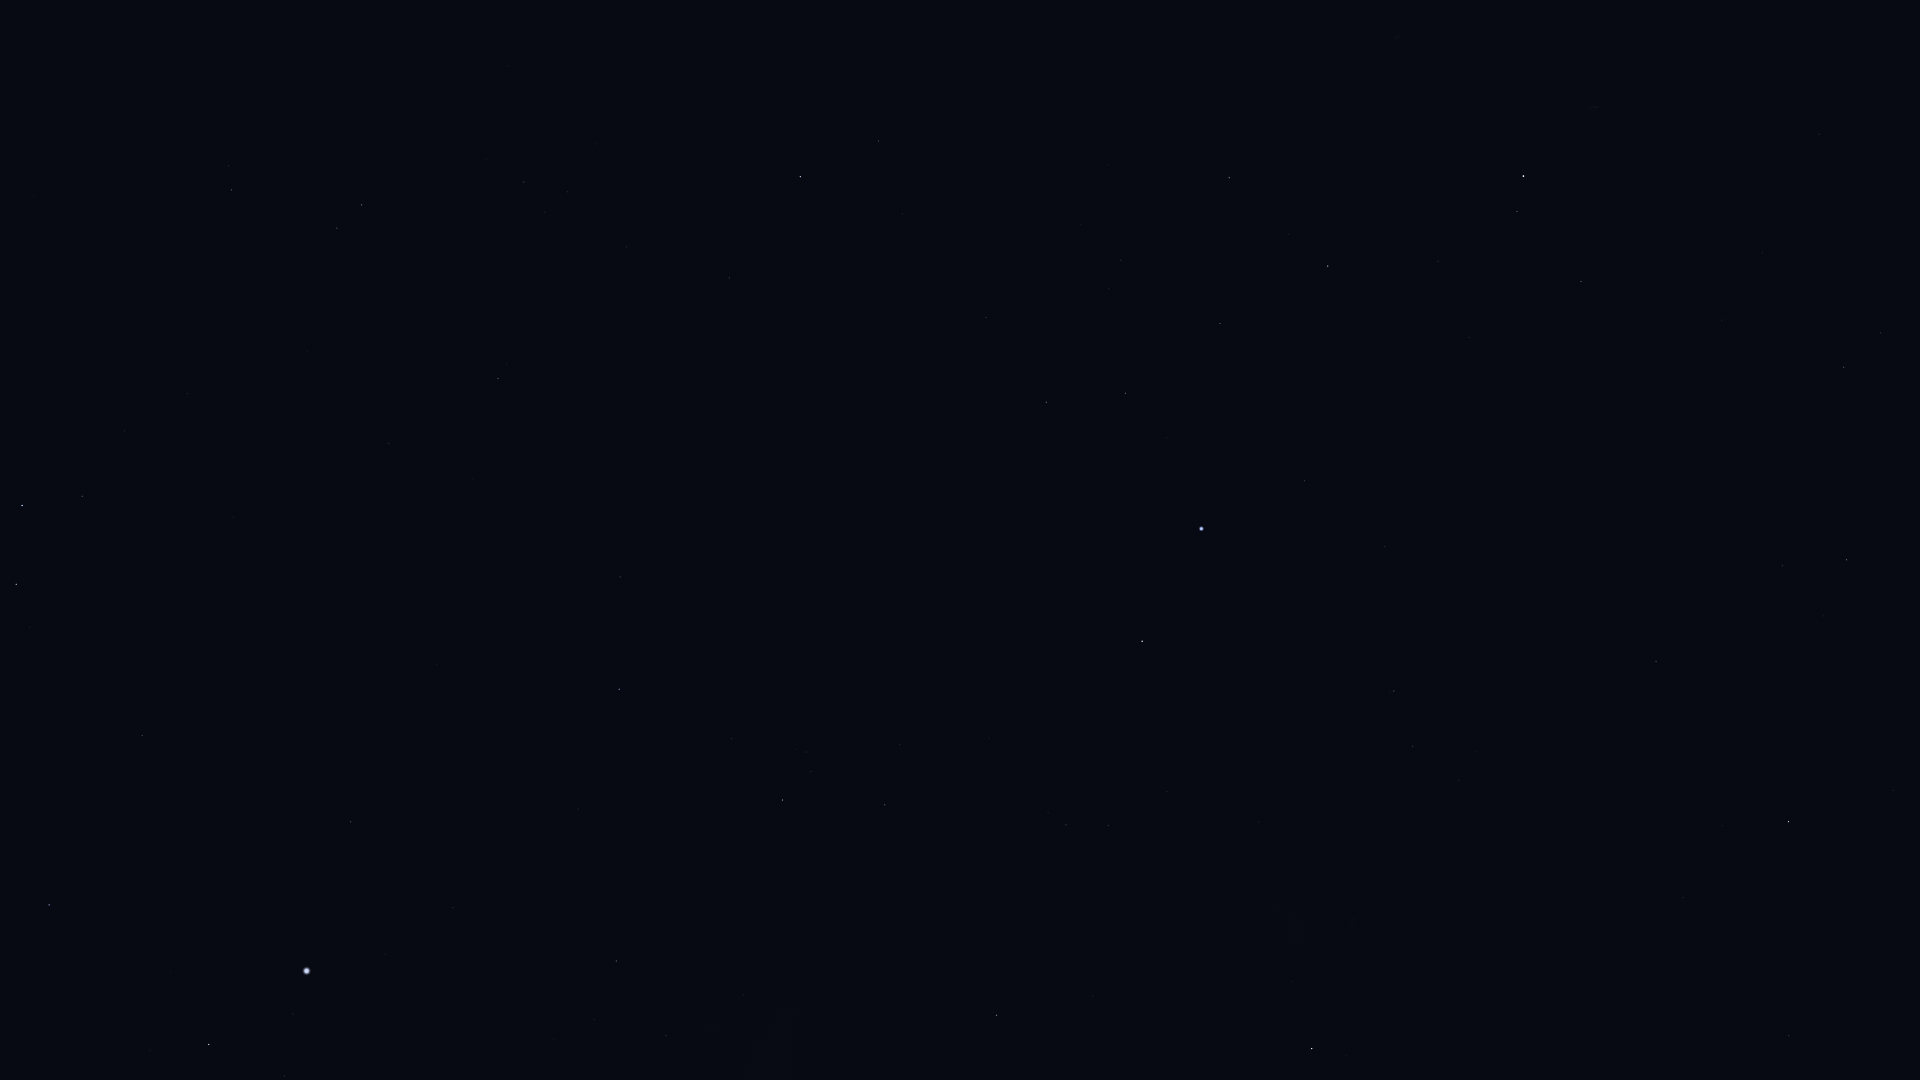

The table this chart was drawn from, first rows:
Star_ID, Name, X, Y
765, HIP 765, 1581, 282
1599, HIP 1599, 1413, 746
2021, HIP 2021, 1312, 1049
2072, HIP 2072, 1517, 211
2081, Ankaa, 1524, 176
2484, HIP 2484, 1394, 691
5054, Nenque, 1345, 81
5348, Wurren, 1305, 481
5529, Emiw, 1276, 755
7083, HIP 7083, 1220, 324
7588, Achernar, 1201, 529
8837, HIP 8837, 1121, 260
9007, HIP 9007, 1125, 393
9236, HIP 9236, 1142, 641
10602, HIP 10602, 1046, 402
11001, HIP 11001, 1108, 825
11407, HIP 11407, 986, 318
12394, HIP 12394, 1066, 825
12413, HIP 12413, 903, 214
12484, HIP 12484, 975, 496
12486, HIP 12486, 879, 141
13847, Acamar, 800, 177
14240, HIP 14240, 940, 642
15510, HIP 15510, 729, 278
15578, Intan, 634, 60
17096, Tupi, 758, 536
17440, HIP 17440, 885, 805
17678, HIP 17678, 997, 1015
17797, HIP 17797, 545, 212
17874, HIP 17874, 524, 182
18597, HIP 18597, 806, 752
19747, HIP 19747, 498, 378
19780, HIP 19780, 783, 800
19893, HIP 19893, 620, 577
19921, HIP 19921, 731, 739
21248, Beemim, 337, 228
21060, HIP 21060, 473, 479
21281, HIP 21281, 619, 689
21393, Theemin, 231, 190
21770, HIP 21770, 389, 443
21861, HIP 21861, 307, 351
21949, HIP 21949, 861, 1011
22491, Mouhoun, 59, 107
25859, HIP 25859, 82, 496
26069, HIP 26069, 616, 961
26634, Phact, 22, 505
27100, HIP 27100, 666, 1035
27321, HIP 27321, 351, 822
27530, HIP 27530, 453, 908
27628, Wazn, 16, 584
27890, HIP 27890, 594, 1019
28328, HIP 28328, 142, 735
30438, Canopus, 307, 971
31685, HIP 31685, 49, 905
31895, Nosaxa, 176, 981
32768, HIP 32768, 209, 1044
105858, HIP 105858, 1789, 1036
110130, HIP 110130, 1789, 822
112623, HIP 112623, 1847, 560
113638, HIP 113638, 1783, 566
... 5 more rows
